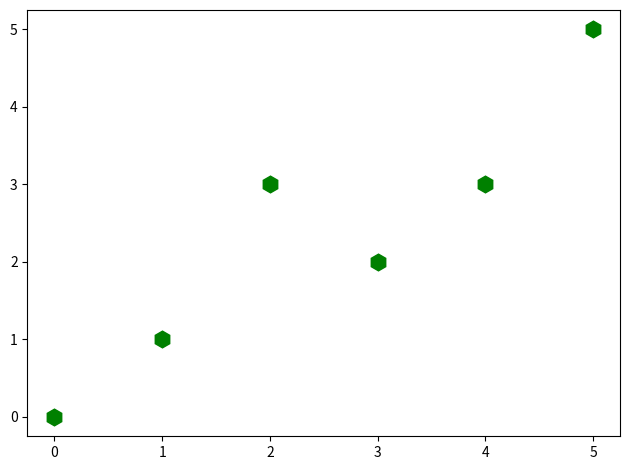

Python code for this plot:
import random
from itertools import count
import pandas as pd
import matplotlib.pyplot as plt
#Aula 1 - https://matplotlib.org/api/_as_gen/matplotlib.pyplot.plot.html

x_vals = [0, 1, 2, 3, 4, 5]
y_vals = [0, 1, 3, 2, 3, 5]

#plt.style.use('fivethirtyeight')

plt.plot(x_vals, y_vals, 'bo', color='green', marker='h', linewidth=2, markersize=12)#grafico de pontos

#plt.plot(x_vals, y_vals, 'r+')
#grafico de bolinhas com sinal de +

#plt.plot(x_vals, y_vals, 'go--', linewidth=2, markersize=1)
#grafico de bolinhas ligado por linhas tracejadas


plt.tight_layout()#plota um gráfico maior
plt.show()
